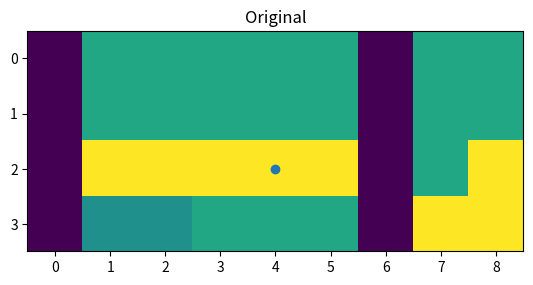

Recreate this plot in Python.

'''
[redacted]
Purpose: Module to clean camera data and provide an open direction to move in

'''

import numpy as np

class __Gap_Data:
	"""
    Private Object that will keep track of current row data.
    """
	def __init__(self, row_i, start_i, end_i, n):
		"""
    	Intitalize Camera object with following optional parameters:
    		row_i			Number of frames to average over
    		start_i 		Ratio of bottom part of image to keep
    		end_i			Rescale image by sub_sample
    		n				Upper values to keep in depth image
    	"""
		self.row_i = row_i
		self.start_i = start_i
		self.end_i = end_i
		self.n = n
		self.gap = None
		self.DEBUG = False

	def compareGap(self, s, f):
		"""
    	Compare start, s, and finish, f, values with that of the current
    	gaps values. If smaller, return false.
    	"""
		g = self.gap
		if g is not None:
			return g[1]-g[0] < f-s
		else:
			return True

	def setGap(self, s, f):
		"""
    	Save new gap if larger than the current saved one.
    	"""
		g = self.gap
		if g is None:
			self.gap = (s, f)
		else:
			if f-s > g[1]-g[0]:
				self.gap = (s, f)


def __addNextRow(row, start, finish, data):
	"""
    Private function that is used to recursively check the rows above to
    find if a gap matches up.
    """
	if row == data.n:
		data.setGap(start, finish)
		return

	args = np.argwhere(data.row_i == row)
	for i in args:
		s = start
		f = finish
		c = data.start_i[i][0]
		d = data.end_i[i][0]
		if s < d and f > c:
			if s < c:
				s = c
			if f > d:
				f = d
			if data.compareGap(s, f):
				__addNextRow(row+1, s, f, data)
	return


def findLargestGap(depth, max_dist):
	"""
    Given depth image, find the largest gap that goes from the bottom of
    the image to the top. Use max_dist to threshold where objects are 
    shown to be too close Return the position in the middle of the largest
    gap.
    """
	depth =  depth > max_dist # true where gap exists
	npad = ((0, 0), (1, 1))
	d_padded = np.pad(depth, pad_width=npad, mode='constant', constant_values=0)

	indices = np.nonzero(np.diff(d_padded))
	row_indices = indices[0][0::2] # row indices
	data = __Gap_Data(row_indices, indices[1][0::2], indices[1][1::2], len(np.unique(row_indices)))

	__addNextRow(0, 0, np.inf, data)
	sf = data.gap
	if sf is None:
		return None

	if data.DEBUG: 
		plt.imshow(depth)
		plt.show()

	return (sf[0]+sf[1])/2.



def main():
	import matplotlib.pyplot as plt

	depth = np.array([[0, 1.2, 1.2, 1.2, 1.2, 1.2, 0, 1.2, 1.2], 
					  [0, 1.2, 1.2, 1.2, 1.2, 1.2, 0, 1.2, 1.2],
					  [0, 2, 2, 2, 2, 2, 0, 1.2, 2],
					  [0, 1, 1, 1.2, 1.2, 1.2, 0, 2, 2]])

	x = findLargestGap(depth, 1)

	plt.title('Original')
	plt.imshow(depth, cmap='viridis')
	plt.scatter(x-.5, 2)
	plt.margins(x=0)

	plt.show()

if __name__== "__main__":
  main()








